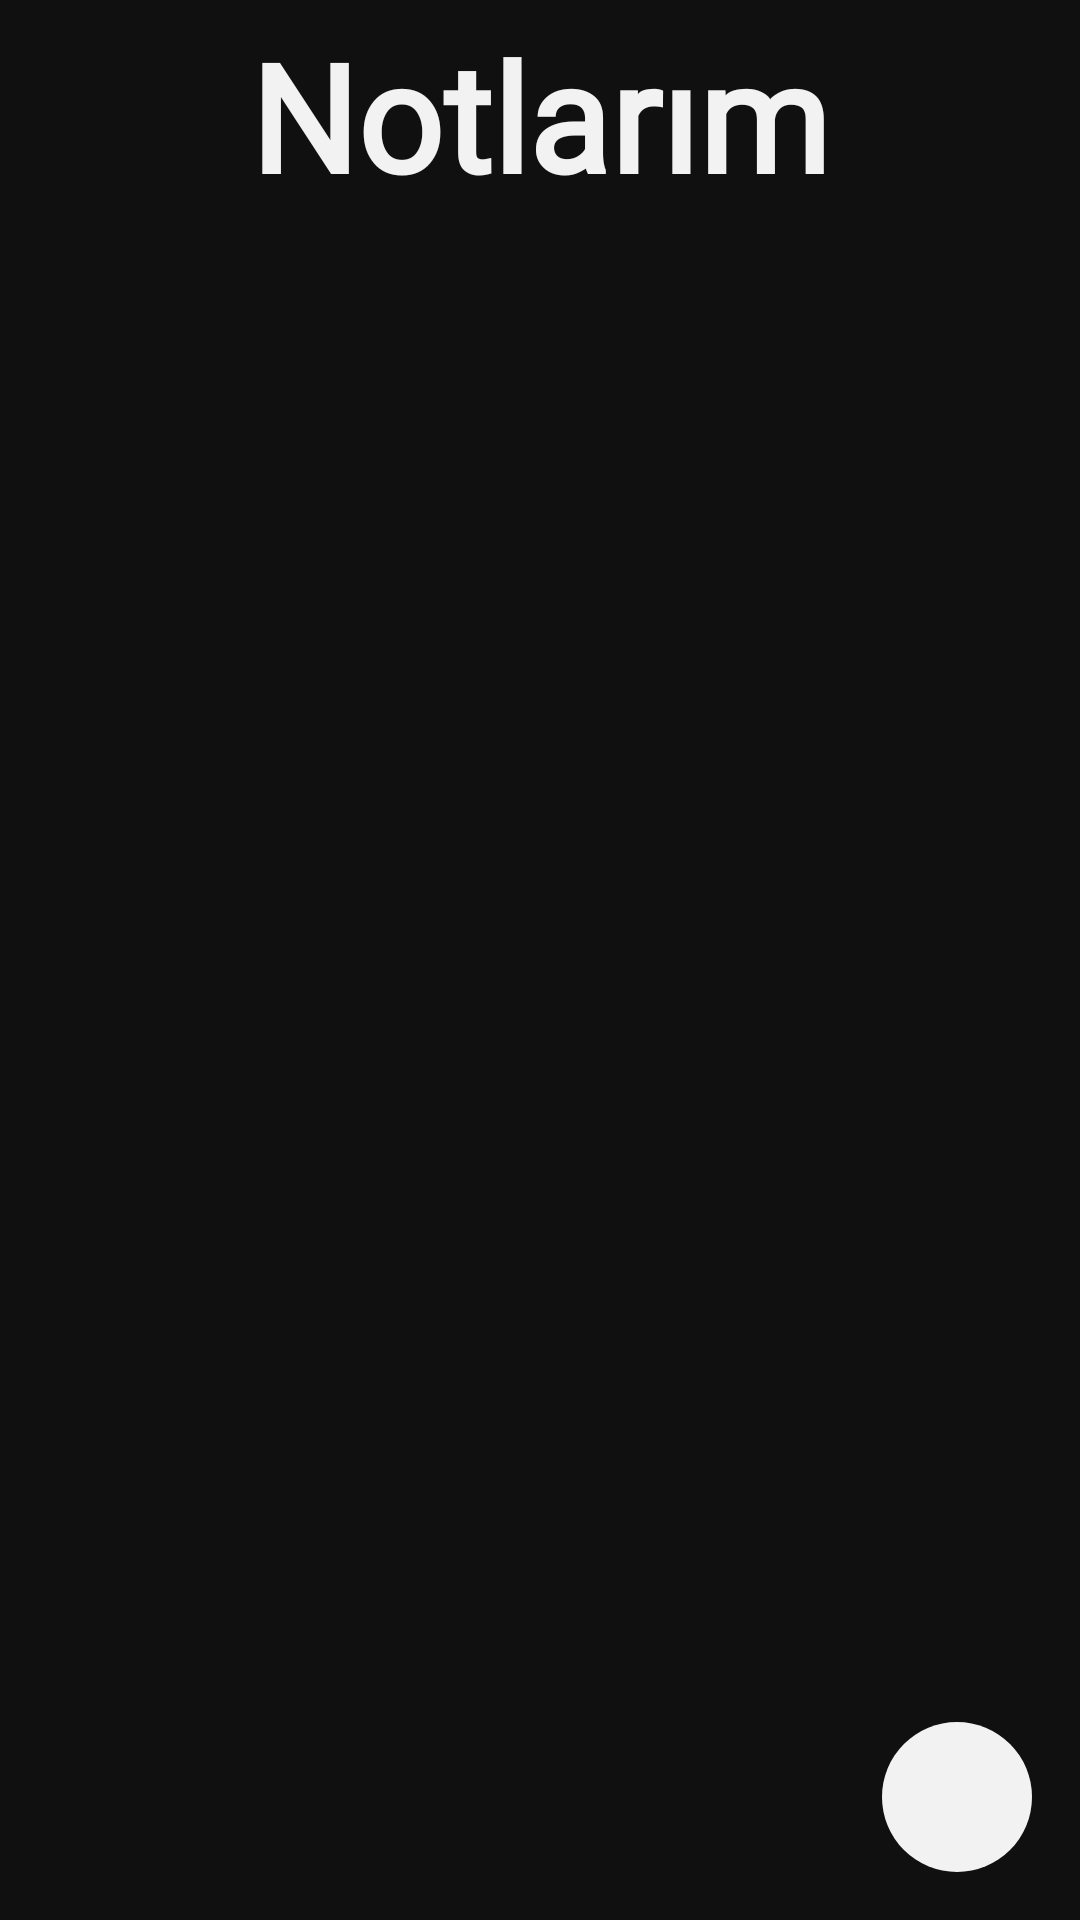

Android layout source for this screen:
<!-- AndroidManifest.xml: application theme Theme.Challenge2 -->
<!-- res/layout/fragment_notes_list.xml -->
<?xml version="1.0" encoding="utf-8"?>
<androidx.constraintlayout.widget.ConstraintLayout xmlns:android="http://schemas.android.com/apk/res/android"
    xmlns:app="http://schemas.android.com/apk/res-auto"
    xmlns:tools="http://schemas.android.com/tools"
    android:layout_width="match_parent"
    android:layout_height="match_parent"
    android:background="@color/cod_gray"
    tools:context=".NotesListFragment">

    <TextView
        android:id="@+id/notes_text"
        android:layout_width="wrap_content"
        android:layout_height="wrap_content"
        android:layout_gravity="center"
        android:layout_marginTop="5dp"
        android:fontFamily="@font/allura"
        android:text="@string/my_notes"
        android:textColor="@color/concrete"
        android:textSize="50sp"
        android:textStyle="bold"
        app:layout_constraintEnd_toEndOf="parent"
        app:layout_constraintStart_toStartOf="parent"
        app:layout_constraintTop_toTopOf="parent" />

    <TextView
        android:id="@+id/no_notes"
        android:layout_width="wrap_content"
        android:layout_height="wrap_content"
        android:layout_gravity="center"
        android:layout_marginTop="20dp"
        android:fontFamily="@font/baloo"
        android:text="@string/no_notes"
        android:textColor="@color/concrete"
        android:textSize="24sp"
        android:visibility="gone"
        app:layout_constraintEnd_toEndOf="parent"
        app:layout_constraintStart_toStartOf="parent"
        app:layout_constraintTop_toBottomOf="@+id/notes_text" />

    <androidx.recyclerview.widget.RecyclerView
        android:id="@+id/rvNotes"
        android:layout_width="match_parent"
        android:layout_height="match_parent"
        android:layout_marginTop="60dp"
        android:fitsSystemWindows="true"
        android:overScrollMode="ifContentScrolls"
        app:layout_constraintEnd_toEndOf="parent"
        app:layout_constraintStart_toStartOf="parent"
        app:layout_constraintTop_toBottomOf="@+id/notes_text" />

    <ImageButton
        android:id="@+id/fab"
        android:layout_width="50dp"
        android:layout_height="50dp"
        android:layout_margin="16dp"
        android:layout_marginEnd="10dp"
        android:layout_marginBottom="20dp"
        android:background="@drawable/button2_bg"
        android:contentDescription="@string/app_name"
        android:src="@drawable/ic_add"
        app:layout_constraintBottom_toBottomOf="parent"
        app:layout_constraintEnd_toEndOf="parent"
        app:tint="@color/cod_gray" />

</androidx.constraintlayout.widget.ConstraintLayout>
<!-- resources referenced by this layout -->
<resources>
  <color name="cod_gray">#101010</color>
  <color name="concrete">#F2F2F2</color>
  <!-- drawable button2_bg (drawable) -->
  <?xml version="1.0" encoding="utf-8"?>
  <shape xmlns:android="http://schemas.android.com/apk/res/android">
      <solid
          android:color="@color/concrete"/>
  
      <corners
          android:radius="50dp"/>
  </shape>
  <string name="app_name">Challenge2</string>
  <string name="my_notes">Notlarım</string>
  <string name="no_notes">Hiç notunuz yok.</string>
  <style name="Theme.Challenge2" parent="Theme.MaterialComponents.DayNight.NoActionBar">
          
          <item name="colorPrimary">@color/concrete</item>
          <item name="colorPrimaryVariant">@color/concrete</item>
          <item name="colorOnPrimary">@color/white</item>
          
          <item name="colorSecondary">@color/teal_200</item>
          <item name="colorSecondaryVariant">@color/teal_700</item>
          <item name="colorOnSecondary">@color/black</item>
          
          <item name="android:statusBarColor">@color/cod_gray</item>
          
      </style>
  <color name="white">#FFFFFFFF</color>
  <color name="teal_200">#FF03DAC5</color>
  <color name="teal_700">#FF018786</color>
  <color name="black">#FF000000</color>
</resources>
